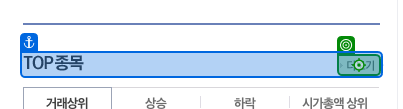
Workflow: 03_DT추출_네이버코스닥

Step 1: click on 'TOP 종목'

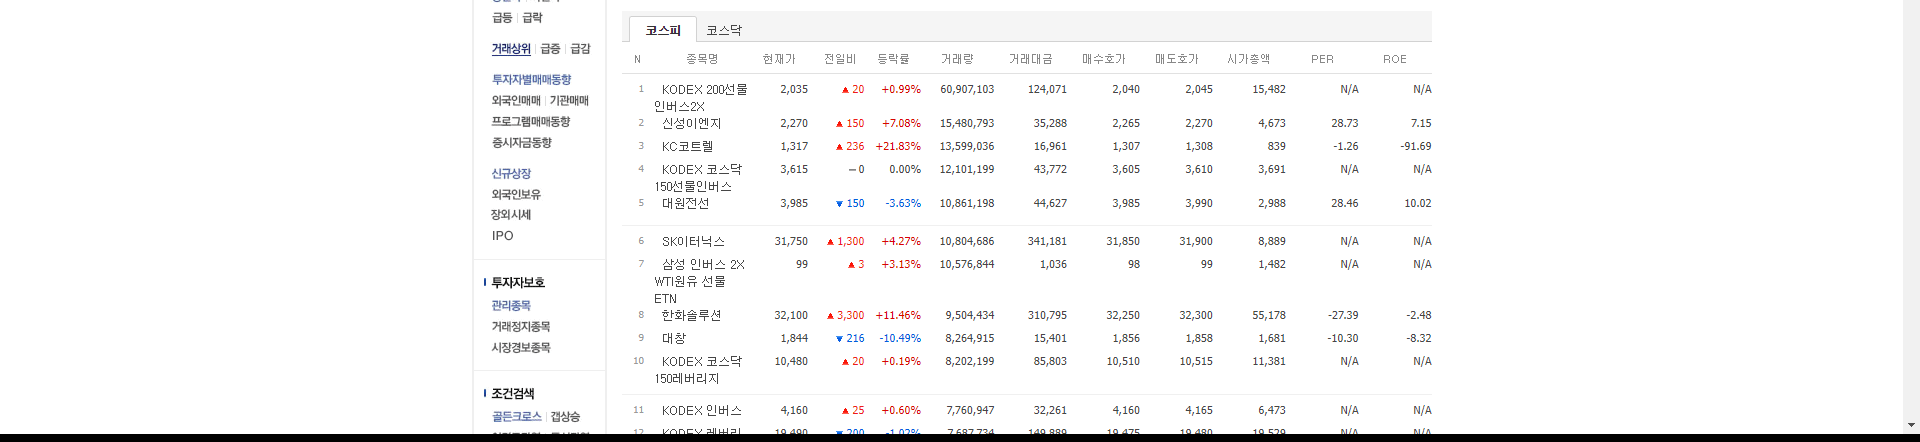
Step 2: get-text